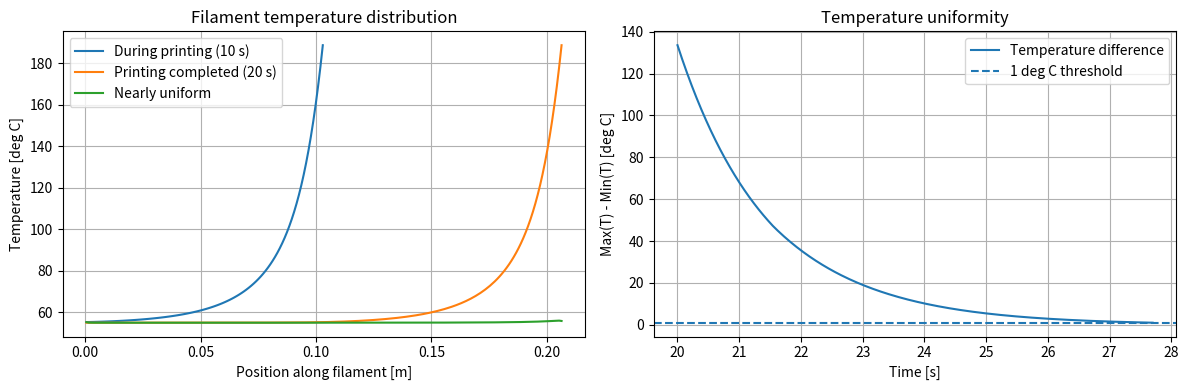

Source code (Python):

import numpy as np
import matplotlib.pyplot as plt
from scipy.integrate import cumulative_trapezoid, solve_ivp


#------------------------------------
# Step 1: Elliptical geometry and filament deposition
#------------------------------------

# 1. Elliptical trajectory from Q1.4
T_print = 20.0
omega = 2 * np.pi / T_print

x_c, y_c = 0.11, 0.11
amp_x, amp_y = 0.04, 0.025

time = np.linspace(0, T_print, 2001)

x = x_c + amp_x * np.cos(omega * time)
y = y_c + amp_y * np.sin(omega * time)

# 2. Tool-head velocity along the ellipse
x_dot = -amp_x * omega * np.sin(omega * time)
y_dot = amp_y * omega * np.cos(omega * time)

speed = np.hypot(x_dot, y_dot)

# 3. Deposited filament length
length = cumulative_trapezoid(speed, time, initial=0)
L = length[-1]

# 4. Spatial discretization
N = 200
ds = L / N

# Segment centers (used for temperature plotting)
s = (np.arange(N) + 0.5) * ds

# Segment boundaries (used for deposition timing)
s_edges = np.linspace(0, L, N + 1)

# 5. Deposition times at segment boundaries
t_edges = np.interp(s_edges, length, time)

# 6. Verification
assert np.all(np.diff(length) > 0)
assert np.all(np.diff(t_edges) > 0)
assert np.allclose([x[0], y[0]], [x[-1], y[-1]])
assert np.isclose(length[0], 0)
assert np.isclose(t_edges[0], 0)
assert np.isclose(t_edges[-1], T_print)

print(f"Total filament length: {L:.5f} m")
print(f"Number of segments: {N}")
print(f"Segment length: {ds * 1000:.3f} mm")


#------------------------------------
# Step 2: Thermal PDE simulation
#------------------------------------

# 1. Thermal parameters

# PLA material properties
rho = 1240.0       # Density [kg/m^3]
c_p = 1800.0       # Specific heat capacity [J/(kg K)]
k = 0.13           # Thermal conductivity [W/(m K)]

# Representative square filament cross-section
w = 0.0005         # Filament width [m]

# Heat transfer coefficients
h_air = 30.0       # Air heat transfer [W/(m^2 K)]
h_bed = 600.0      # Bed contact conductance [W/(m^2 K)]

# Operating temperatures
T_air = 22.0       # Ambient temperature [deg C]
T_bed = 60.0       # Heated bed temperature [deg C]
T_dep = 200.0      # Deposition temperature [deg C]

# PDE coefficients
alpha = k / (rho * c_p)
beta_air = 3 * h_air / (rho * c_p * w)
beta_bed = h_bed / (rho * c_p * w)

#------------------------------------
# Step 2: Thermal PDE simulation
#------------------------------------

# 1. Thermal parameters

# PLA material properties
rho = 1240.0       # Density [kg/m^3]
c_p = 1800.0       # Specific heat capacity [J/(kg K)]
k = 0.13           # Thermal conductivity [W/(m K)]

# Representative square filament cross-section
w = 0.0005         # Filament width [m]

# Heat transfer coefficients
h_air = 30.0       # Air heat transfer [W/(m^2 K)]
h_bed = 600.0      # Bed contact conductance [W/(m^2 K)]

# Operating temperatures
T_air = 22.0       # Ambient temperature [deg C]
T_bed = 60.0       # Heated bed temperature [deg C]
T_dep = 200.0      # Deposition temperature [deg C]

# PDE coefficients
alpha = k / (rho * c_p)
beta_air = 3 * h_air / (rho * c_p * w)
beta_bed = h_bed / (rho * c_p * w)


# 2. Spatially discretized heat equation
def thermal_dynamics(t, temperature, periodic=False):

    laplacian = np.zeros_like(temperature)

    if periodic:
        # Closed loop: periodic boundary conditions
        laplacian = (
            np.roll(temperature, 1)
            - 2 * temperature
            + np.roll(temperature, -1)
        ) / ds**2

    elif len(temperature) > 1:
        # Open filament: zero axial heat flux at both ends
        laplacian[1:-1] = (
            temperature[:-2]
            - 2 * temperature[1:-1]
            + temperature[2:]
        ) / ds**2

        laplacian[0] = (
            temperature[1] - temperature[0]
        ) / ds**2

        laplacian[-1] = (
            temperature[-2] - temperature[-1]
        ) / ds**2

    # Conduction and heat exchange
    return (
        alpha * laplacian
        - beta_air * (temperature - T_air)
        - beta_bed * (temperature - T_bed)
    )


# 3. Growing computational domain

# Discrete approximation:
# Segment i becomes active at its leading-edge time.
# The first segment is initialized at t = 0.

temperature = np.array([T_dep])

# Store temperature distribution exactly halfway
snapshot_time = T_print / 2
T_half = None

for i in range(N):

    t_start = t_edges[i]
    t_end = t_edges[i + 1]

    # Cool currently deposited filament
    sol = solve_ivp(
        lambda t, T: thermal_dynamics(t, T),
        (t_start, t_end),
        temperature,
        method="BDF",
        dense_output=True,
        rtol=1e-7,
        atol=1e-9
    )

    if not sol.success:
        raise RuntimeError(sol.message)

    # Save temperature exactly at t = 10 s
    if (
        T_half is None
        and t_start <= snapshot_time <= t_end + 1e-12
    ):
        T_half = sol.sol(snapshot_time).copy()

    temperature = sol.y[:, -1]

    # Activate next segment at deposition temperature
    if i < N - 1:
        temperature = np.append(temperature, T_dep)

# Printing completed at t = T_print
T_finished = temperature.copy()

assert T_half is not None
assert len(T_finished) == N

print("\nPrinting completed.")
print(f"Minimum temperature: {T_finished.min():.2f} deg C")
print(f"Maximum temperature: {T_finished.max():.2f} deg C")


# 4. Cooling after printing

# The printed ellipse is now a closed filament loop.
# Stop when the maximum temperature difference reaches 1 deg C.

tolerance = 1.0
max_cooling_time = 160.0


def uniformity_event(t, temperature):
    return np.ptp(temperature) - tolerance


uniformity_event.terminal = True
uniformity_event.direction = -1

initial_spread = np.ptp(T_finished)

if initial_spread <= tolerance:
    # The filament is already nearly uniform
    t_uniform = T_print
    T_after = T_finished.copy()

    cooling_plot_time = np.array([T_print])
    cooling_spread = np.array([initial_spread])

else:
    sol_cooling = solve_ivp(
        lambda t, T: thermal_dynamics(
            t, T, periodic=True
        ),
        (T_print, T_print + max_cooling_time),
        T_finished,
        method="BDF",
        events=uniformity_event,
        dense_output=True,
        rtol=1e-7,
        atol=1e-9
    )

    if not sol_cooling.success:
        raise RuntimeError(sol_cooling.message)

    # Check whether the event was reached
    if len(sol_cooling.t_events[0]) > 0:
        t_uniform = float(sol_cooling.t_events[0][0])
        t_end = t_uniform
    else:
        t_uniform = None
        t_end = float(sol_cooling.t[-1])

    # Temperature at stopping time
    T_after = sol_cooling.sol(t_end)

    # Sample solution for visualization
    cooling_plot_time = np.linspace(
        T_print, t_end, 300
    )

    cooling_plot_states = sol_cooling.sol(
        cooling_plot_time
    )

    cooling_spread = np.ptp(
        cooling_plot_states, axis=0
    )


# 5. Verify cooling results

if t_uniform is not None:
    print(f"\nNearly uniform at t = {t_uniform:.3f} s")
    print(
        "Cooling after printing = "
        f"{t_uniform - T_print:.3f} s"
    )
else:
    print("\nUniformity criterion not reached.")
    print(
        f"Final temperature spread: "
        f"{np.ptp(T_after):.3f} deg C"
    )

# Analytical equilibrium temperature
T_eq = (
    3 * h_air * T_air + h_bed * T_bed
) / (3 * h_air + h_bed)

print(f"Expected equilibrium temperature: {T_eq:.2f} deg C")


# 6. Visualization

fig, axes = plt.subplots(1, 2, figsize=(12, 4))

# Temperature distribution along filament
axes[0].plot(
    s[:len(T_half)],
    T_half,
    label="During printing (10 s)"
)

axes[0].plot(
    s,
    T_finished,
    label="Printing completed (20 s)"
)

if t_uniform is not None:
    after_label = "Nearly uniform"
else:
    after_label = "End of cooling simulation"

axes[0].plot(
    s,
    T_after,
    label=after_label
)

axes[0].set(
    title="Filament temperature distribution",
    xlabel="Position along filament [m]",
    ylabel="Temperature [deg C]"
)

axes[0].grid(True)
axes[0].legend()


# Temperature uniformity after printing
axes[1].plot(
    cooling_plot_time,
    cooling_spread,
    label="Temperature difference"
)

axes[1].axhline(
    tolerance,
    linestyle="--",
    label="1 deg C threshold"
)

axes[1].set(
    title="Temperature uniformity",
    xlabel="Time [s]",
    ylabel="Max(T) - Min(T) [deg C]"
)

axes[1].grid(True)
axes[1].legend()

plt.tight_layout()
plt.show()
